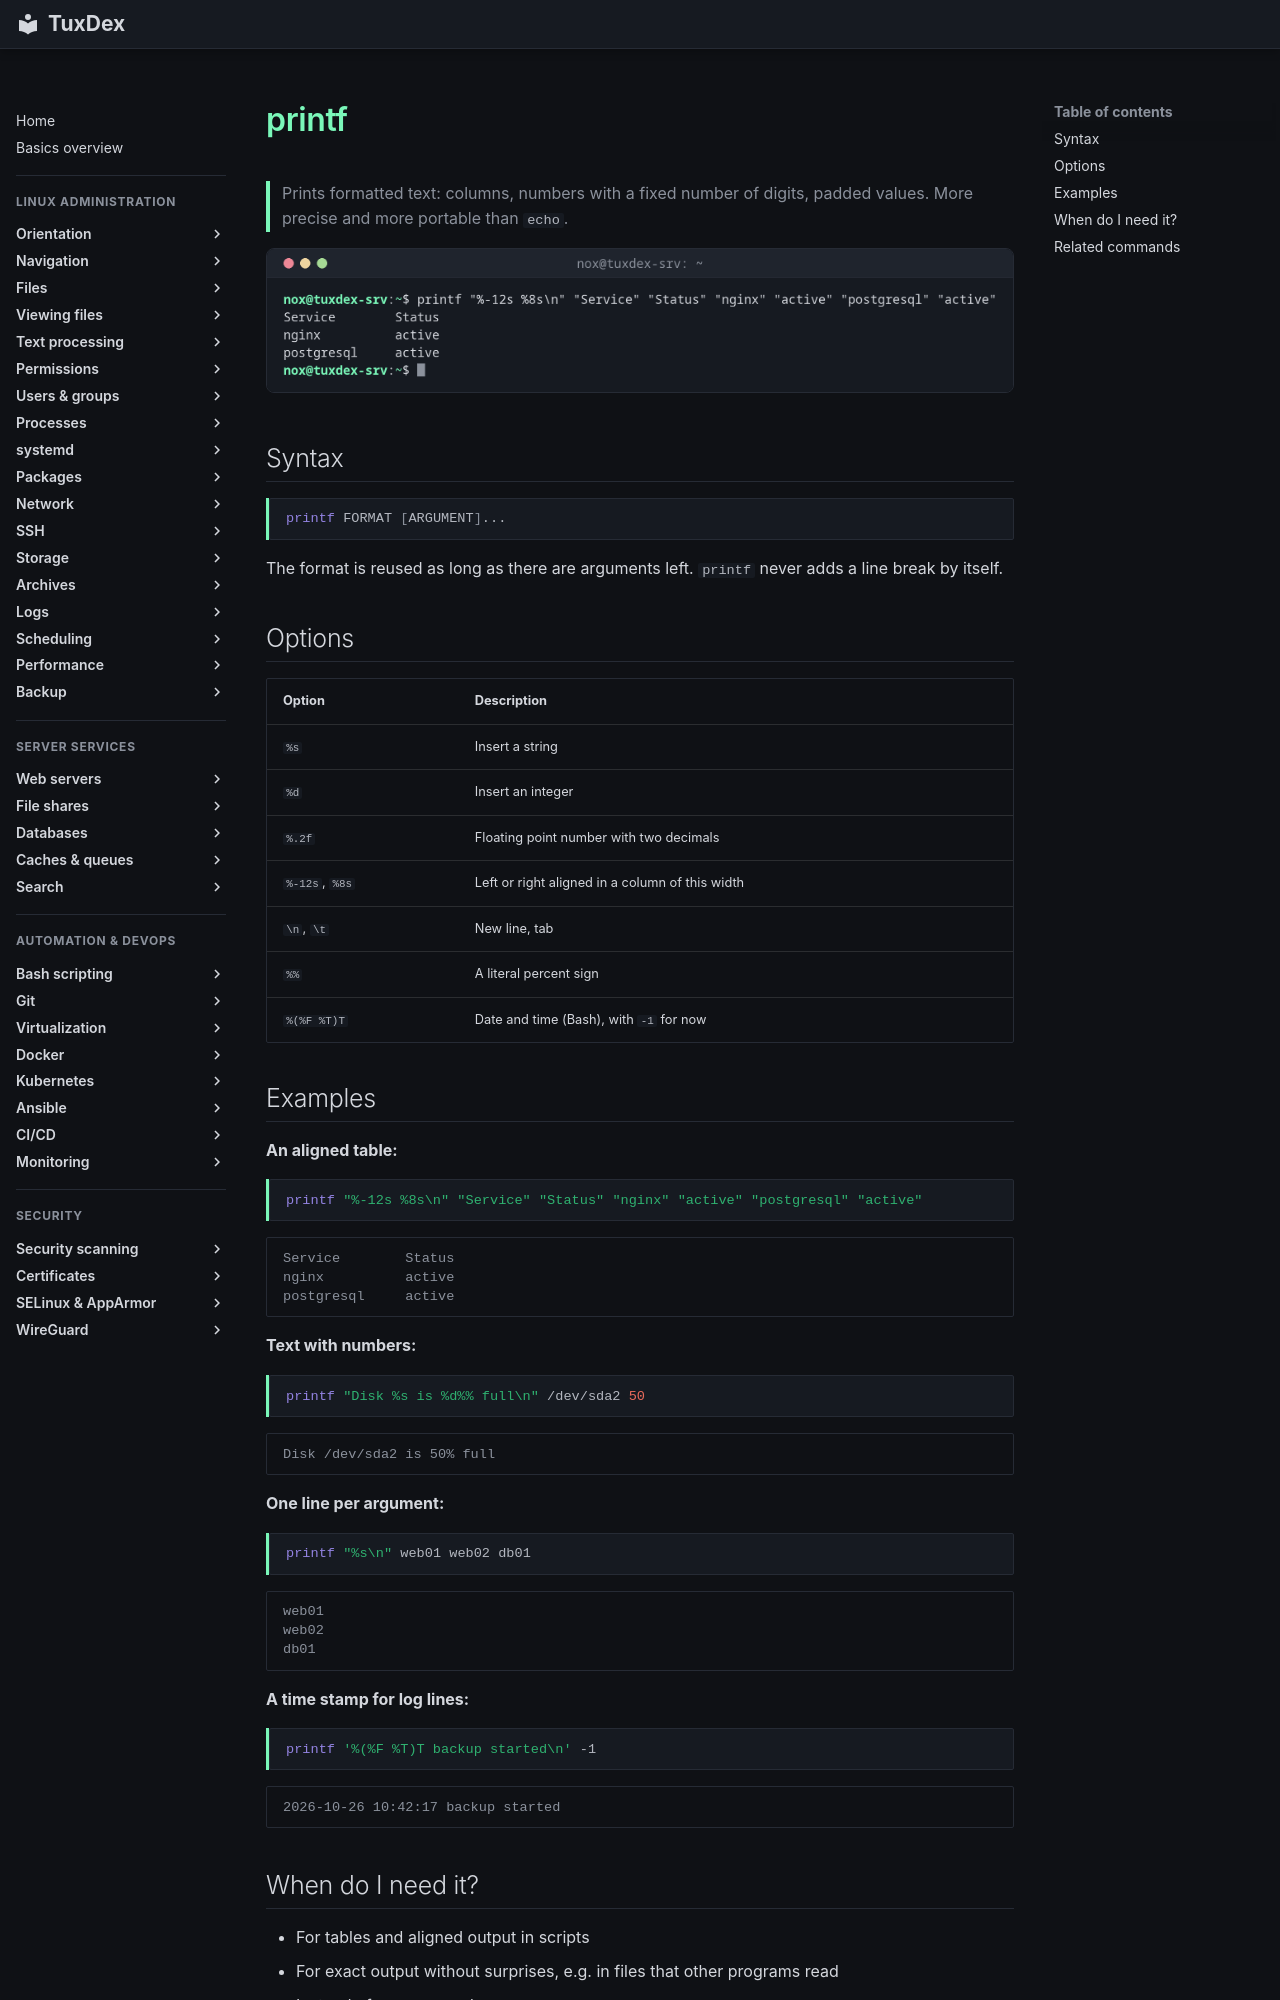

repository: Noxisan/tuxcodex · page: 17-bash-scripting/printf.en/index.html · generator: mkdocs

# printf

> Prints formatted text: columns, numbers with a fixed number of digits, padded values. More precise and more portable than `echo`.

![printf output](../assets/screenshots/17-bash-scripting/printf.png)

## Syntax

```bash
printf FORMAT [ARGUMENT]...
```

The format is reused as long as there are arguments left. `printf` never adds a line break by itself.

## Options

| Option | Description |
|--------|-------------|
| `%s` | Insert a string |
| `%d` | Insert an integer |
| `%.2f` | Floating point number with two decimals |
| `%-12s`, `%8s` | Left or right aligned in a column of this width |
| `\n`, `\t` | New line, tab |
| `%%` | A literal percent sign |
| `%(%F %T)T` | Date and time (Bash), with `-1` for now |

## Examples

**An aligned table:**

```bash
printf "%-12s %8s\n" "Service" "Status" "nginx" "active" "postgresql" "active"
```

```text
Service        Status
nginx          active
postgresql     active
```

**Text with numbers:**

```bash
printf "Disk %s is %d%% full\n" /dev/sda2 50
```

```text
Disk /dev/sda2 is 50% full
```

**One line per argument:**

```bash
printf "%s\n" web01 web02 db01
```

```text
web01
web02
db01
```

**A time stamp for log lines:**

```bash
printf '%(%F %T)T backup started\n' -1
```

```text
2026-10-26 10:42:17 backup started
```
